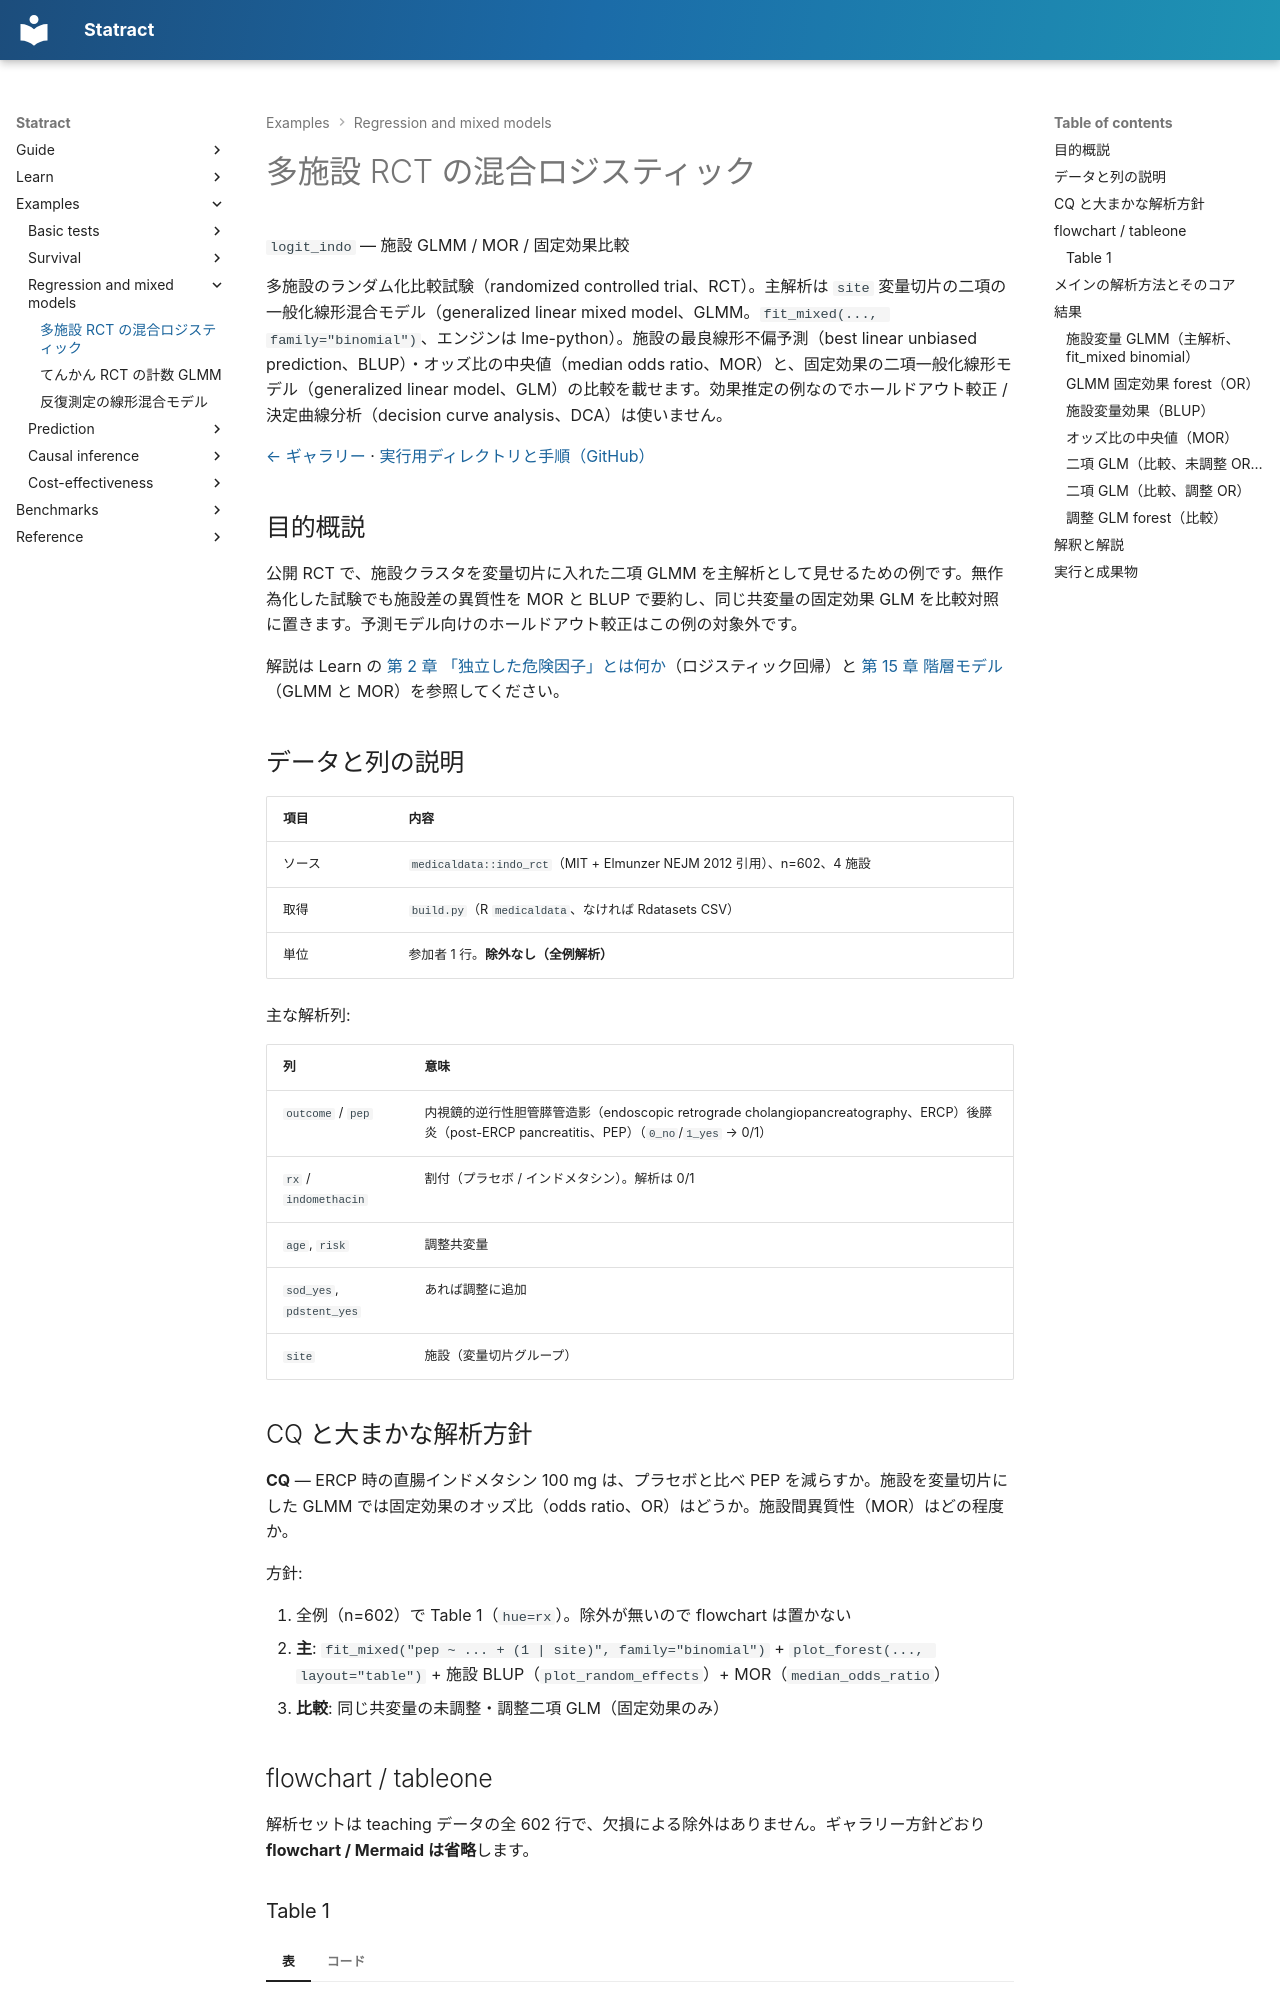

repository: mizuy/statract · page: examples/logit_indo/index.html · generator: mkdocs

# 多施設 RCT の混合ロジスティック

`logit_indo` — 施設 GLMM / MOR / 固定効果比較

多施設のランダム化比較試験（randomized controlled trial、RCT）。主解析は `site` 変量切片の二項の一般化線形混合モデル（generalized linear mixed model、GLMM。`fit_mixed(..., family="binomial")`、エンジンは lme-python）。施設の最良線形不偏予測（best linear unbiased prediction、BLUP）・オッズ比の中央値（median odds ratio、MOR）と、固定効果の二項一般化線形モデル（generalized linear model、GLM）の比較を載せます。効果推定の例なのでホールドアウト較正 / 決定曲線分析（decision curve analysis、DCA）は使いません。

[← ギャラリー](index.md) · [実行用ディレクトリと手順（GitHub）](https://github.com/mizuy/statract/tree/main/examples/logit_indo)

## 目的概説

公開 RCT で、施設クラスタを変量切片に入れた二項 GLMM を主解析として見せるための例です。無作為化した試験でも施設差の異質性を MOR と BLUP で要約し、同じ共変量の固定効果 GLM を比較対照に置きます。予測モデル向けのホールドアウト較正はこの例の対象外です。

解説は Learn の [第 2 章 「独立した危険因子」とは何か](../learn/02_independent-risk-factor.md#logistic)（ロジスティック回帰）と [第 15 章 階層モデル](../learn/15_hierarchical.md#adjusted)（GLMM と MOR）を参照してください。

## データと列の説明

| 項目 | 内容 |
|------|------|
| ソース | `medicaldata::indo_rct`（MIT + Elmunzer NEJM 2012 引用）、n=602、4 施設 |
| 取得 | `build.py`（R `medicaldata`、なければ Rdatasets CSV） |
| 単位 | 参加者 1 行。**除外なし（全例解析）** |

主な解析列:

| 列 | 意味 |
|----|------|
| `outcome` / `pep` | 内視鏡的逆行性胆管膵管造影（endoscopic retrograde cholangiopancreatography、ERCP）後膵炎（post-ERCP pancreatitis、PEP）（`0_no`/`1_yes` → 0/1） |
| `rx` / `indomethacin` | 割付（プラセボ / インドメタシン）。解析は 0/1 |
| `age`, `risk` | 調整共変量 |
| `sod_yes`, `pdstent_yes` | あれば調整に追加 |
| `site` | 施設（変量切片グループ） |

## CQ と大まかな解析方針

**CQ** — ERCP 時の直腸インドメタシン 100 mg は、プラセボと比べ PEP を減らすか。施設を変量切片にした GLMM では固定効果のオッズ比（odds ratio、OR）はどうか。施設間異質性（MOR）はどの程度か。

方針:

1. 全例（n=602）で Table 1（`hue=rx`）。除外が無いので flowchart は置かない
2. **主**: `fit_mixed("pep ~ ... + (1 | site)", family="binomial")` + `plot_forest(..., layout="table")` + 施設 BLUP（`plot_random_effects`）+ MOR（`median_odds_ratio`）
3. **比較**: 同じ共変量の未調整・調整二項 GLM（固定効果のみ）

## flowchart / tableone

解析セットは teaching データの全 602 行で、欠損による除外はありません。ギャラリー方針どおり **flowchart / Mermaid は省略**します。
